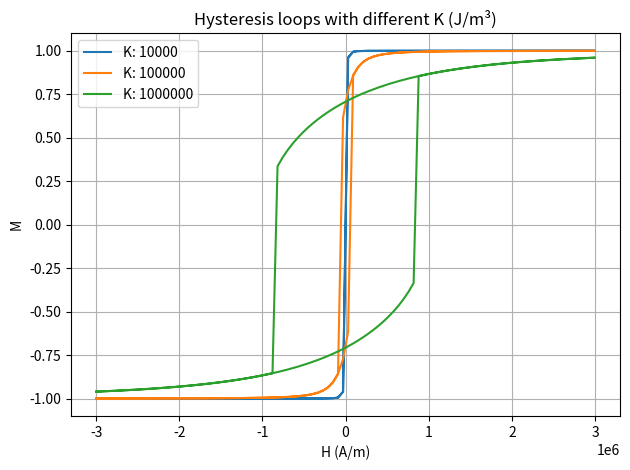

The script that saved this image: (Note: this script raises an exception after producing the figure.)
from pathlib import Path

import numpy as np
from scipy.optimize import minimize
import matplotlib.pyplot as plt


# energy function
def energy(phi, Hpar, Hperp):
    """
    This is the physically correct, dimensional form of the energy.
    Each term has units of energy per volume [J/m³].
    The applied magnetic field has two components: Hpar and Hperp

    :param phi: angle of magnetization of material in a plane
    :param Hpar: parallel to the material’s “easy” direction (usually aligned with the crystal structure)
    :param Hperp: perpendicular to the easy-axis
    :return:
    """
    energy_anisotropy = K * np.sin(phi) ** 2
    energy_zeeman = - mu0 * Ms * (Hpar * np.cos(phi) + Hperp * np.sin(phi))
    total_energy = energy_anisotropy + energy_zeeman
    return total_energy

# energy function
def energy_norm_dimless(phi, Hpar, Hperp):
    """
    This is a normalized, dimensionless version of the energy.

    All energy terms have been divided by K (the anisotropy constant).
    Also, the field values Hpar and Hperp are assumed to be normalized by 2K / (mu0 * Ms) — this helps simplify calculations and comparisons.

    :param phi: angle of magnetization of material in a plane
    :param Hpar: parallel to the material’s “easy” direction (usually aligned with the crystal structure)
    :param Hperp: perpendicular to the easy-axis
    :return:
    """
    return np.sin(phi) ** 2 - Hpar*np.cos(phi) - Hperp*np.sin(phi)


def calc(K, theta_degree):
    """
    Calculate hysteresis.
    :param K: material parameter: anisotropy constant
    :param theta_degree: angle of external field relative to material's easy axis
    :return:
    """

    # Critical field Hc in A/m — tells us when the magnetic field overcomes the material's resistance to magnetization flipping
    # aka "coercive field"
    Hc = 2 * K / (mu0 * Ms)  # [A/m] — "coercive field" (threshold to reorient magnetic domains)
    print(f"Hc: {Hc:.2f} (A/m)")
    
    # Convert to Tesla: B = mu0 * H
    mu0Hc = mu0 * Hc        # [T] — equivalent magnetic flux density
    print(f"Hc: {mu0Hc:.2f} (T)")
    
    # Define a maximum field range — 3x stronger than coercive field to ensure full magnetization switching
    Hmax = 3e6     # [A/m]
    
    # Angle of external field relative to the material's "easy" axis
    theta = np.radians(theta_degree)  # [radians]
    
    #> Generate fields
    #> External field's intensity changes
    # EXPLANATION: 3x definitely above
    Hs = np.concatenate((np.linspace(-Hmax, Hmax, 100), np.linspace(Hmax, -Hmax, 100)))
    
    magns = []  # list to store magnetization projection (dimensionless, normalized)
    
    phi = 0.    # (radians) - initial angle of magnetization

    # Simulate hysteresis
    for H in Hs:
        """
        This loop computes the equilibrium angle of the magnetization (phi) for each external field strength H, 
        and then records how aligned it is with the field — creating a hysteresis loop.
        """
        Hpar  = H * np.cos(theta)        # [A/m] — field along easy axis
        Hperp = H * np.sin(theta)        # [A/m] — field perpendicular to easy axis
    
        # Find angle phi that minimizes energy
        phi = minimize(energy, phi + epsilon, args = (Hpar, Hperp)).x[0]
    
        # Project magnetization along field direction
        # cos(theta - phi): dot product of external field direction and magnetization direction
        magns.append(np.cos(theta - phi))  # dimensionless (since cosines are unitless)
    
    
    # make plot
    #label = f"K={K:.0f}"+r"$\theta$"+f"={theta_degree}°"
    label = f"Hc: {Hc:.2f} (A/m)"
    label = f"K: {K:.0f}"
    plt.plot(Hs, magns, label=label)


if __name__ == '__main__':

    # small perturbation to escape meta-stable point
    epsilon = 1e-8

    # Angle of external field relative to the material's "easy" axis
    theta_degree = 45.   # [degrees]

    # material constants
    mu0 = 4 * np.pi * 1e-7  # [T·m/A] (Tesla meter per Ampere) — magnetic permeability of free space
    Ms = 8e5                # [A/m] — saturation magnetization (how strongly magnetized it can get)
    # K = 1e4               # [J/m^3] (Joule per cubic meter) — anisotropy constant (tells how strongly the material “prefers” certain directions)
    Ks = [1e4, 1e5, 1e6, 1e7]  # vary the anisotropy constant
    Ks = np.logspace(4, 6, 3)
    print(f"Ks: {Ks}")

    for K in Ks:
        calc(K, theta_degree)

    plt.grid()
    plt.legend()
    plt.xlabel("H (A/m)")
    plt.ylabel("M")
    #plt.title(f"Hysteresis loop (" + r"$\theta$" + f"={theta_degree}° | K={K} (J/m³) | " + r"$\epsilon$" + f"={epsilon})")
    plt.title("Hysteresis loops with different K (J/m³)")
    plt.tight_layout()
    filename = f"hystloop-theta={theta_degree}.png"
    #filename = "loops.png"
    plt.savefig(Path("./figs").resolve() / filename)
    plt.show()
    plt.close()
